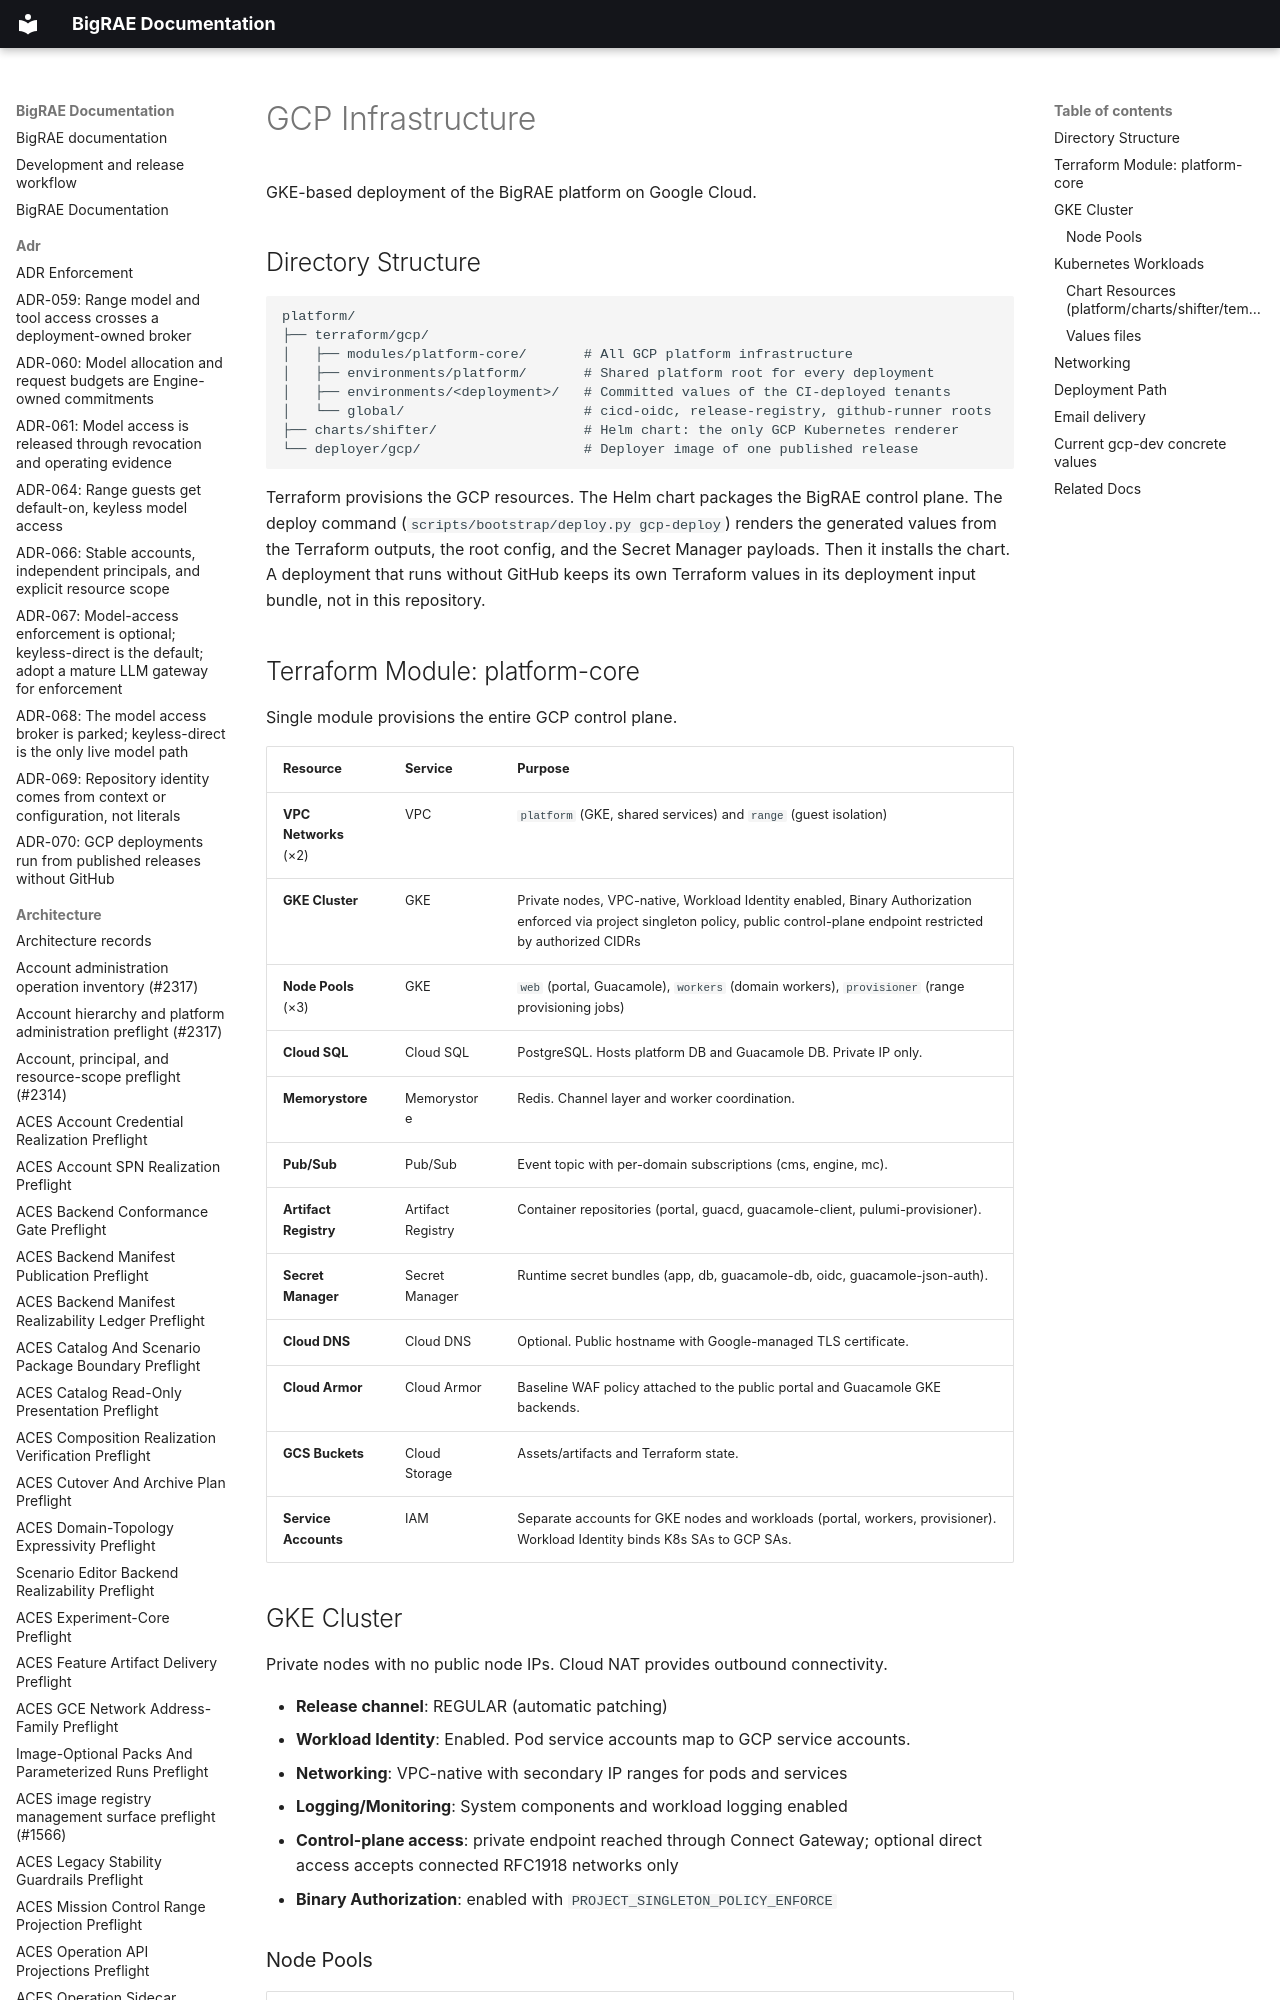

repository: Brad-Edwards/bigrae · page: technical/platform_infrastructure/gcp-infrastructure/index.html · generator: mkdocs

# GCP Infrastructure

GKE-based deployment of the BigRAE platform on Google Cloud.

## Directory Structure

```
platform/
├── terraform/gcp/
│   ├── modules/platform-core/       # All GCP platform infrastructure
│   ├── environments/platform/       # Shared platform root for every deployment
│   ├── environments/<deployment>/   # Committed values of the CI-deployed tenants
│   └── global/                      # cicd-oidc, release-registry, github-runner roots
├── charts/shifter/                  # Helm chart: the only GCP Kubernetes renderer
└── deployer/gcp/                    # Deployer image of one published release
```

Terraform provisions the GCP resources. The Helm chart packages the BigRAE
control plane. The deploy command (`scripts/bootstrap/deploy.py gcp-deploy`)
renders the generated values from the Terraform outputs, the root config, and
the Secret Manager payloads. Then it installs the chart. A deployment that runs
without GitHub keeps its own Terraform values in its deployment input bundle,
not in this repository.
